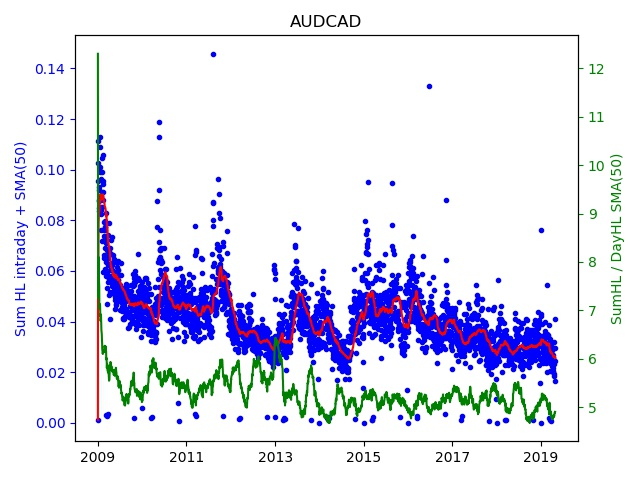

The table this chart was drawn from, first rows:
Date; Day of week; SumHL; DayHL; SumHL / DayHL
2009.01.01; 3; 0.00123; 0.00008; 12.3
2009.01.02; 4; 0.1027; 0.01925; 5.334
2009.01.05; 0; 0.1114; 0.01985; 5.612
2009.01.06; 1; 0.09572; 0.01661; 5.763
2009.01.07; 2; 0.08365; 0.00728; 11.49
2009.01.08; 3; 0.09187; 0.01474; 6.233
2009.01.09; 4; 0.08479; 0.01220; 6.95
2009.01.12; 0; 0.09301; 0.01478; 6.293
2009.01.13; 1; 0.08744; 0.02073; 4.218
2009.01.14; 2; 0.08808; 0.01289; 6.833
2009.01.15; 3; 0.1128; 0.01797; 6.274
2009.01.16; 4; 0.101; 0.01220; 8.28
2009.01.19; 0; 0.08412; 0.01209; 6.958
2009.01.20; 1; 0.09893; 0.01900; 5.207
2009.01.21; 2; 0.109; 0.01978; 5.511
2009.01.22; 3; 0.09936; 0.01316; 7.55
2009.01.23; 4; 0.08512; 0.01887; 4.511
2009.01.26; 0; 0.08237; 0.01061; 7.763
2009.01.27; 1; 0.08946; 0.01204; 7.43
2009.01.28; 2; 0.09646; 0.01787; 5.398
2009.01.29; 3; 0.07607; 0.01424; 5.342
2009.01.30; 4; 0.08421; 0.02230; 3.776
2009.02.02; 0; 0.07182; 0.01505; 4.772
2009.02.03; 1; 0.08539; 0.02260; 3.778
2009.02.04; 2; 0.09121; 0.01669; 5.465
2009.02.05; 3; 0.09900; 0.01840; 5.38
2009.02.06; 4; 0.1047; 0.03608; 2.903
2009.02.09; 0; 0.09539; 0.02203; 4.33
2009.02.10; 1; 0.1057; 0.01953; 5.413
2009.02.11; 2; 0.09105; 0.01370; 6.646
2009.02.12; 3; 0.09442; 0.01663; 5.678
2009.02.13; 4; 0.08805; 0.01314; 6.701
2009.02.16; 0; 0.05958; 0.00761; 7.829
2009.02.17; 1; 0.07366; 0.01166; 6.317
2009.02.18; 2; 0.06649; 0.01086; 6.122
2009.02.19; 3; 0.06504; 0.01343; 4.843
2009.02.20; 4; 0.07919; 0.01145; 6.916
2009.02.23; 0; 0.07621; 0.01270; 6.001
2009.02.24; 1; 0.07235; 0.01241; 5.83
2009.02.25; 2; 0.06898; 0.00875; 7.883
2009.02.26; 3; 0.06059; 0.00659; 9.194
2009.02.27; 4; 0.07608; 0.01595; 4.77
2009.03.02; 0; 0.07990; 0.01193; 6.697
2009.03.03; 1; 0.07740; 0.02340; 3.308
2009.03.04; 2; 0.07716; 0.01704; 4.528
2009.03.05; 3; 0.06519; 0.00726; 8.979
2009.03.06; 4; 0.07099; 0.00815; 8.71
2009.03.08; 6; 0.00290; 0.00290; 1
2009.03.09; 0; 0.06045; 0.00910; 6.643
2009.03.10; 1; 0.05787; 0.00990; 5.845
2009.03.11; 2; 0.06363; 0.01513; 4.206
2009.03.12; 3; 0.07285; 0.01189; 6.127
2009.03.13; 4; 0.08276; 0.01331; 6.218
2009.03.15; 6; 0.00281; 0.00281; 1
2009.03.16; 0; 0.05331; 0.00908; 5.871
2009.03.17; 1; 0.04702; 0.00513; 9.166
2009.03.18; 2; 0.06661; 0.01378; 4.834
2009.03.19; 3; 0.06838; 0.01314; 5.204
2009.03.20; 4; 0.05959; 0.00743; 8.02
2009.03.22; 6; 0.00329; 0.00329; 1
... 2,670 more rows
